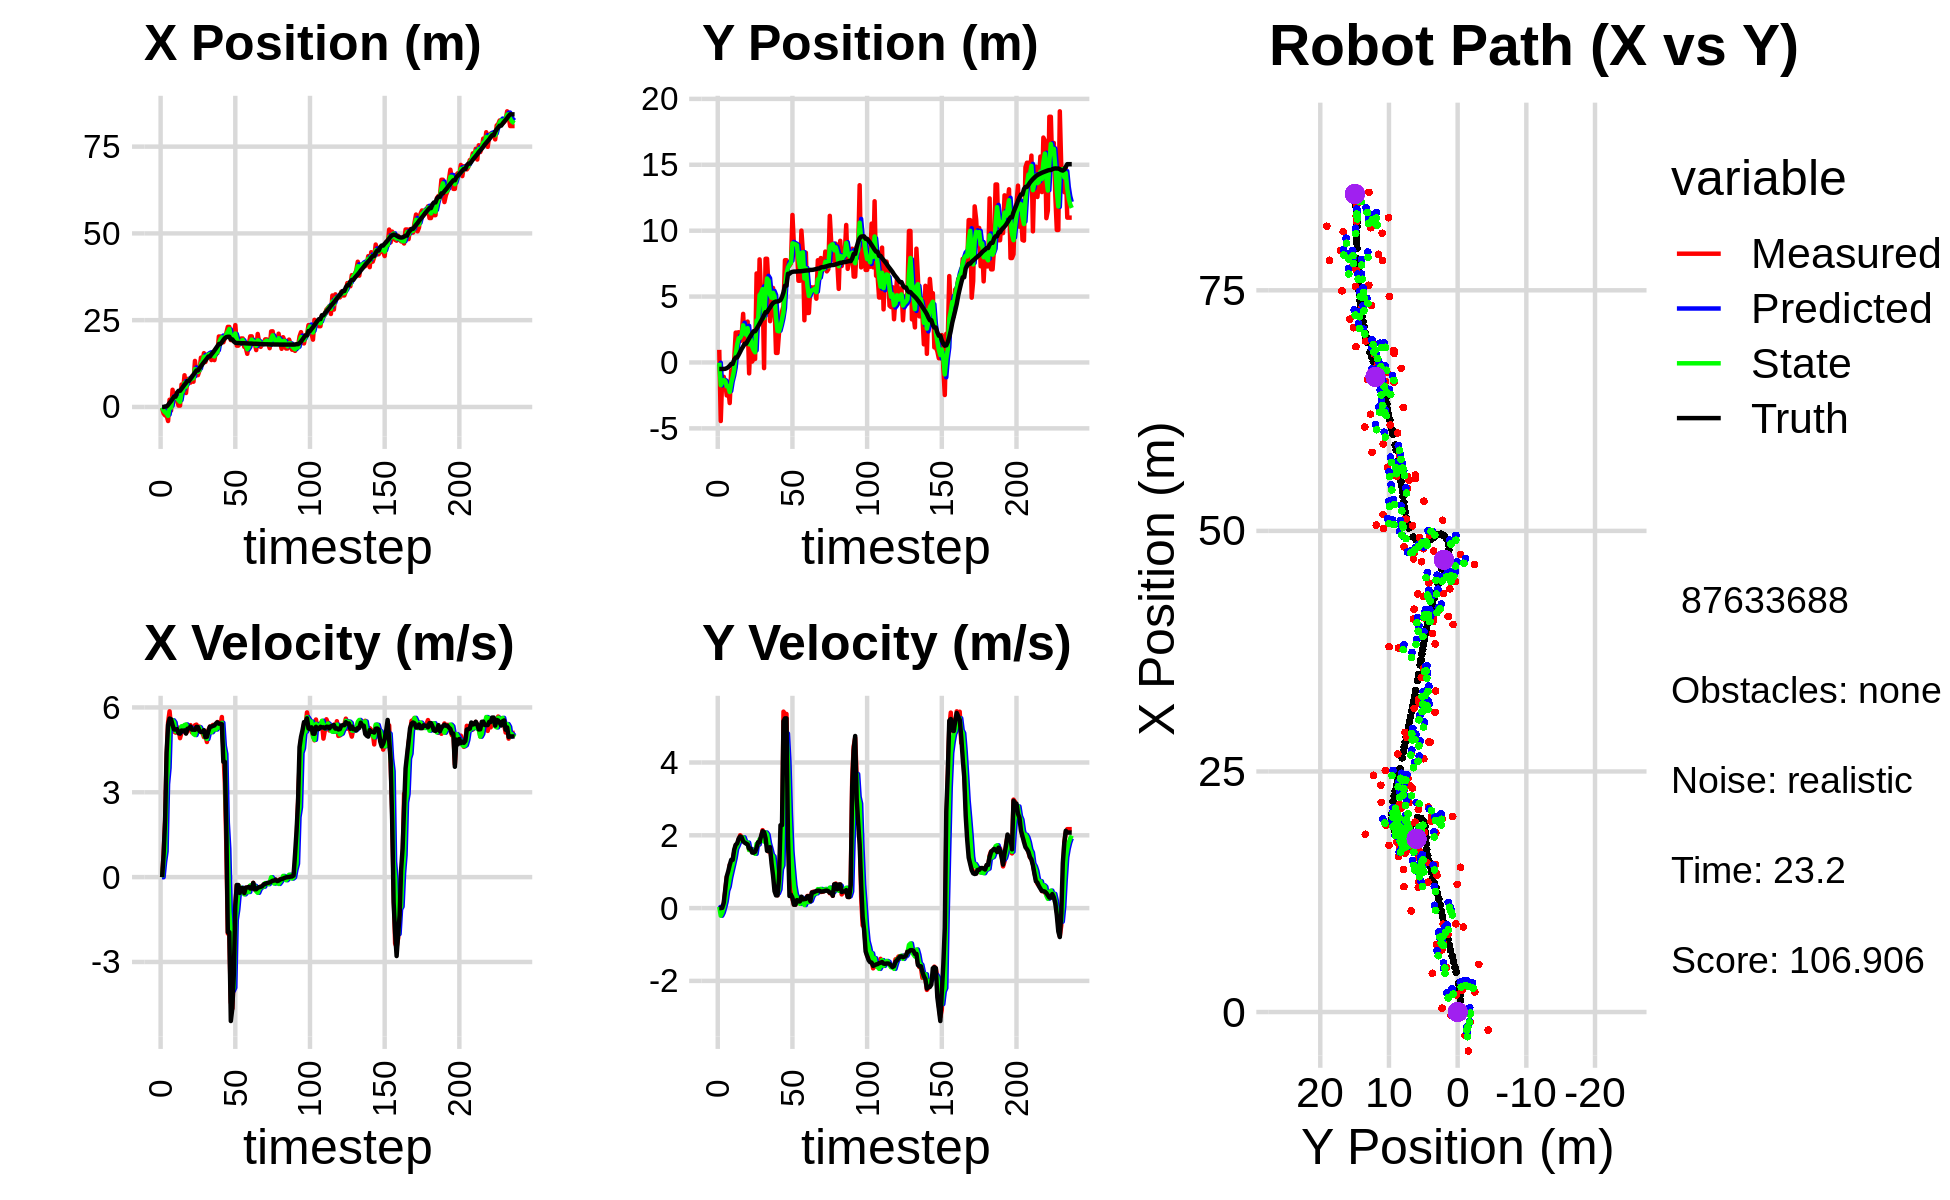

The file beside this chart, header and first rows:
-8.721567703788445092e-02, -3.922979902191415791e-01, 0.000000000000000000e+00, 0.000000000000000000e+00, 0.000000000000000000e+00, 0.000000000000000000e+00, 0.000000000000000000e+00, 0.000000000000000000e+00, -5.355594796688807613e-02, -2.802586190089232931e-01, 0.000000000000000000e+00, 0.000000000000000000e+00, 9.599178950763658652e-03, -4.920652206102841819e-01, 0.000000000000000000e+00, 0.000000000000000000e+00, 0.000000000000000000e+00, -4.478014670894481242e-05
-3.133996724517612020e-01, 9.579922859510835442e-01, 0.000000000000000000e+00, 0.000000000000000000e+00, -5.355594796688807613e-02, -2.802586190089232931e-01, 0.000000000000000000e+00, 0.000000000000000000e+00, -1.368038161192136060e-01, -2.096174248010823638e-02, -5.279848262324839982e-03, 3.412482766098558218e-02, 9.599178950763658652e-03, -4.920652206102841819e-01, 0.000000000000000000e+00, 0.000000000000000000e+00, 0.000000000000000000e+00, -1.583934936206787825e-04
-1.877475649468230756e+00, -4.442539006300728843e+00, 8.019999851176169425e-01, 4.111915697344878325e-05, -1.373318009454460864e-01, -1.754925971400967885e-02, -5.279848262324839982e-03, 3.412482766098558218e-02, -1.051574157360825046e+00, -1.725129673141359676e+00, 5.296889799094877116e-01, -2.086209629204571203e-01, 9.599178950763658652e-03, -4.920652206102841819e-01, 8.000000000000000444e-01, 0.000000000000000000e+00, 8.000000119209289551e-01, -5.127077020006254315e-05
-2.430769473294191574e+00, -1.088063747002042447e+00, 1.968998013129811930e+00, 2.784409279151669504e-03, -9.986052593698763191e-01, -1.745991769433405283e+00, 5.296889799094877116e-01, -2.086209629204571203e-01, -1.541026583643488213e+00, -1.486855745952117669e+00, 9.091822949633754369e-01, -1.252833448744602451e-01, 1.493429839695590289e-01, -4.916110345787242375e-01, 2.000000000000000000e+00, 7.000000000000000146e-03, 2.000000000000000000e+00, -1.414124039001762867e-03
-2.430769473294191574e+00, -1.088063747002042447e+00, 4.157544920437159064e+00, 1.100025827128437855e-01, -1.450108354147150669e+00, -1.499384080439563727e+00, 9.091822949633754369e-01, -1.252833448744602451e-01, -1.861058093722311568e+00, -1.333467469148690077e+00, 3.288106849491116979e+00, 1.702529385278703233e-02, 1.493429839695590289e-01, -4.916110345787242375e-01, 4.397999999999999687e+00, 1.479999999999999927e-01, 4.400000095367431641e+00, -2.645237185060977936e-02
-4.049843818299684983e+00, -1.558498930950705796e+00, 5.470015849754699566e+00, 4.561204736084382150e-01, -1.532247408773199870e+00, -1.331764939763411482e+00, 3.288106849491116979e+00, 1.702529385278703233e-02, -2.567347963129282817e+00, -1.409209088249965047e+00, 3.861635729385219040e+00, 1.832690052105973577e-01, 5.769133267493959938e-01, -4.803193329408089740e-01, 5.384000000000000341e+00, 5.090000000000000080e-01, 5.407999992370605469e+00, -8.319312334060668945e-02
2.087807745060923814e+00, -2.503818468136782993e+00, 5.862610946538288736e+00, 8.506270384390683947e-01, -2.181184390190761047e+00, -1.390882187728905262e+00, 3.861635729385219040e+00, 1.832690052105973577e-01, -1.023467974228458033e-01, -1.806083128598011012e+00, 5.557237268157162902e+00, 4.750057191336868878e-01, 1.194627255155155332e+00, -4.321507980737200327e-01, 5.605999999999999872e+00, 8.699999999999999956e-01, 5.672999858856201172e+00, -1.440880447626113892e-01
-1.036436110620463369e+00, -1.871897609990182954e+00, 5.286642277259342215e+00, 7.670576991378250664e-01, 4.533769293928705535e-01, -1.758582556684642251e+00, 5.557237268157162902e+00, 4.750057191336868878e-01, -2.084301666233006056e-01, -1.795066290176855039e+00, 5.528253881506071110e+00, 5.922377104409249915e-01, 1.717648953414733004e+00, -3.610992749749173392e-01, 5.581999999999999851e+00, 1.010999999999999899e+00, 5.672999858856201172e+00, -1.440880447626113892e-01
4.957674950532812375e+00, -3.080156491433522437e+00, 5.264903040142894675e+00, 1.191300727993949815e+00, 3.443952215273065054e-01, -1.735842519132762440e+00, 5.528253881506071110e+00, 5.922377104409249915e-01, 2.490006972798266105e+00, -2.242864914324474768e+00, 5.544245705665872492e+00, 8.340519761391469444e-01, 2.344823330585410037e+00, -2.456821669228631266e-01, 5.373999999999999666e+00, 1.183999999999999941e+00, 5.502999782562255859e+00, -2.225249260663986206e-01
2.237949222409507222e+00, -6.071302166345321494e-01, 5.146886680073807341e+00, 1.164596917003788867e+00, 3.044431543364853443e+00, -2.159459716710560251e+00, 5.544245705665872492e+00, 8.340519761391469444e-01, 2.669503157974718377e+00, -1.547586199479435320e+00, 5.471504043183372801e+00, 1.016177382337894120e+00, 2.958768337795462777e+00, -1.087111691235385508e-01, 5.219000000000000306e+00, 1.326000000000000068e+00, 5.385000228881835938e+00, -2.225249260663986206e-01
2.237949222409507222e+00, -6.071302166345321494e-01, 5.107712988581700309e+00, 1.325894604744173311e+00, 3.216653562293055657e+00, -1.445968461245645820e+00, 5.471504043183372801e+00, 1.016177382337894120e+00, 2.765116771330506928e+00, -1.113035716396896024e+00, 5.151741908822199179e+00, 1.194920083044608949e+00, 2.958768337795462777e+00, -1.087111691235385508e-01, 5.219000000000000306e+00, 1.326000000000000068e+00, 5.385000228881835938e+00, -2.539809346199035645e-01
1.777252882936599443e+00, 1.907726535122226397e-01, 5.225505383620146382e+00, 1.537498870457489231e+00, 3.280290962212726757e+00, -9.935437080924350850e-01, 5.151741908822199179e+00, 1.194920083044608949e+00, 2.597573126061912596e+00, -5.245144885605106388e-01, 5.204163545858572881e+00, 1.377505077585457816e+00, 4.153375119044394381e+00, 2.186634973652968328e-01, 5.232000000000000206e+00, 1.606000000000000094e+00, 5.473000049591064453e+00, -2.861545681953430176e-01
3.956584632306841542e-01, 2.264654559899938580e+00, 5.283729163762490799e+00, 1.714709659635667682e+00, 3.117989480647770151e+00, -3.867639808019648351e-01, 5.204163545858572881e+00, 1.377505077585457816e+00, 1.879153484091980131e+00, 6.503530985101416695e-01, 5.136656441436919351e+00, 1.629554706688361776e+00, 4.649518460055189095e+00, 3.801024391362669008e-01, 5.086000000000000298e+00, 1.739999999999999991e+00, 5.375000000000000000e+00, -3.138034939765930176e-01
3.956584632306841542e-01, 2.264654559899938580e+00, 4.913269084674458220e+00, 1.724132708772539324e+00, 2.392819128235672110e+00, 8.133085691789778693e-01, 5.136656441436919351e+00, 1.629554706688361776e+00, 1.464282700858485553e+00, 1.379535475060190031e+00, 5.132744396017751676e+00, 1.714341704033779168e+00, 4.649518460055189095e+00, 3.801024391362669008e-01, 5.072000000000000064e+00, 1.778999999999999915e+00, 5.375000000000000000e+00, -3.374884426593780518e-01
6.454774588140712588e+00, 2.292674107501866398e+00, 5.119538573571245976e+00, 1.886334851054561446e+00, 1.977557140460260765e+00, 1.550969645463567970e+00, 5.132744396017751676e+00, 1.714341704033779168e+00, 4.004275857117038484e+00, 1.843062988434092331e+00, 5.332883470166234652e+00, 1.819917578853746498e+00, 5.239003628422028491e+00, 5.859649614830114706e-01, 5.182999999999999829e+00, 1.909999999999999920e+00, 5.522999763488769531e+00, -3.530229032039642334e-01
4.610463351136308674e+00, 1.617447716925879186e+00, 5.262979856905617204e+00, 2.002299802321833244e+00, 4.537564204133661683e+00, 2.025054746319467025e+00, 5.332883470166234652e+00, 1.819917578853746498e+00, 4.567477934389877703e+00, 1.871396930385352153e+00, 5.315186042112423515e+00, 1.888649829527040636e+00, 5.837262600307775884e+00, 8.051492405940349206e-01, 5.176000000000000156e+00, 1.969000000000000083e+00, 5.537000179290771484e+00, -3.635400235652923584e-01
9.135033815999870299e+00, 2.112560673624432006e+00, 5.148953097515065025e+00, 1.958918340869434616e+00, 5.098996538601119788e+00, 2.060261913338056416e+00, 5.315186042112423515e+00, 1.888649829527040636e+00, 6.921974642908691244e+00, 2.082298597277652874e+00, 5.379401632277134304e+00, 1.922915612056441681e+00, 6.431708783296694598e+00, 1.030333085202063126e+00, 5.184000000000000163e+00, 1.947000000000000064e+00, 5.537000179290771484e+00, -3.635400235652923584e-01
4.026074379408139059e+00, 3.687509818721205423e+00, 5.097873544142665914e+00, 1.872818425656927133e+00, 7.459914806136405119e+00, 2.274590158483297042e+00, 5.379401632277134304e+00, 1.922915612056441681e+00, 5.851006872731452368e+00, 2.822051019473573064e+00, 5.396694872343193339e+00, 1.944317402209731149e+00, 6.932042568956760853e+00, 1.215587421198366158e+00, 5.073999999999999844e+00, 1.834999999999999964e+00, 5.394999980926513672e+00, -3.520668148994445801e-01
8.076257377778187418e+00, 1.394598313233681441e+00, 5.156764385076291646e+00, 1.818462088582200709e+00, 6.390676359965771880e+00, 3.016482759694546267e+00, 5.396694872343193339e+00, 1.944317402209731149e+00, 7.153631066441875852e+00, 2.383742815500126788e+00, 5.294823200858458812e+00, 1.832555470167498202e+00, 7.518601864611637708e+00, 1.425116701186118551e+00, 5.246000000000000441e+00, 1.798000000000000043e+00, 5.546000003814697266e+00, -3.390214443206787109e-01
8.076257377778187418e+00, 1.394598313233681441e+00, 5.311128817699245275e+00, 1.791071158725527468e+00, 7.683113386527721467e+00, 2.566998362516876853e+00, 5.294823200858458812e+00, 1.832555470167498202e+00, 7.866884532870064284e+00, 2.110656979140675293e+00, 5.289185534853848125e+00, 1.777068618933222766e+00, 7.518601864611637708e+00, 1.425116701186118551e+00, 5.254999999999999893e+00, 1.772999999999999909e+00, 5.546000003814697266e+00, -3.252533078193664551e-01
7.015515655036955955e+00, 3.101392193318278423e+00, 5.373784280969828409e+00, 1.767510179691428762e+00, 8.395803086355449807e+00, 2.288363841033997481e+00, 5.289185534853848125e+00, 1.777068618933222766e+00, 7.773469628543375087e+00, 2.603762748186266407e+00, 5.288068893419294092e+00, 1.799435931584695947e+00, 8.118813961383347433e+00, 1.629282398018226496e+00, 5.325999999999999623e+00, 1.750000000000000000e+00, 5.605999946594238281e+00, -3.177674412727355957e-01
8.847410425709481885e+00, -8.280721469158818238e-01, 5.115153610388462724e+00, 1.601500850266494469e+00, 8.302276517885305296e+00, 2.783706341344736046e+00, 5.288068893419294092e+00, 1.799435931584695947e+00, 8.543861177270917651e+00, 1.376177521776291934e+00, 5.235750824509205259e+00, 1.595730786005028490e+00, 8.713790387168847573e+00, 1.826196832987704521e+00, 5.214000000000000412e+00, 1.633999999999999897e+00, 5.464000225067138672e+00, -3.034218251705169678e-01
7.277870387073318348e+00, 2.154021782728022139e+00, 5.115153610388462724e+00, 1.601500850266494469e+00, 9.067436259721837644e+00, 1.535750600376794672e+00, 5.235750824509205259e+00, 1.595730786005028490e+00, 8.266642170126326405e+00, 1.775932305569537295e+00, 5.060207129244150615e+00, 1.618582637412913749e+00, 9.319917172515427950e+00, 2.018600149798847720e+00, 5.214000000000000412e+00, 1.633999999999999897e+00, 5.464000225067138672e+00, -3.034218251705169678e-01
1.326624652751700140e+01, 6.510417022559138178e-02, 5.370217905129168301e+00, 1.622609364407132215e+00, 8.772662883050742266e+00, 1.937790569310828603e+00, 5.060207129244150615e+00, 1.618582637412913749e+00, 1.089046399725599912e+01, 1.210713404055505649e+00, 5.023335954568494799e+00, 1.560791023065459138e+00, 9.918475597746445160e+00, 2.199913663963742216e+00, 5.206999999999999851e+00, 1.526000000000000023e+00, 5.426000118255615234e+00, -2.934277653694152832e-01
9.163042515444079328e+00, 2.637612055580066395e-01, 5.391770808772097467e+00, 1.563905940133500927e+00, 1.139279759271284931e+01, 1.366792506362051629e+00, 5.023335954568494799e+00, 1.560791023065459138e+00, 1.038191929332515961e+01, 9.386168462787236599e-01, 5.196650568808127701e+00, 1.526310426906790862e+00, 1.051676127352766876e+01, 2.373975916266006791e+00, 5.312000000000000277e+00, 1.522999999999999909e+00, 5.526000022888183594e+00, -2.823074460029602051e-01
9.163042515444079328e+00, 2.637612055580066395e-01, 5.220188324727767615e+00, 1.509301169484877692e+00, 1.090158435020597238e+01, 1.091247888969402835e+00, 5.196650568808127701e+00, 1.526310426906790862e+00, 1.009213921590260021e+01, 7.695081362712522521e-01, 5.243571529186024094e+00, 1.492160852698810602e+00, 1.051676127352766876e+01, 2.373975916266006791e+00, 5.304999999999999716e+00, 1.548999999999999932e+00, 5.526000022888183594e+00, -2.814526259899139404e-01
1.050972160718567316e+01, 6.755382700655308881e+00, 5.322505609660806769e+00, 1.675509827989326128e+00, 1.061649636882120262e+01, 9.187242215411333124e-01, 5.243571529186024094e+00, 1.492160852698810602e+00, 1.056622876355383056e+01, 3.189450566946317345e+00, 5.298221721029363174e+00, 1.765148153152196198e+00, 1.112907549768721793e+01, 2.551301641953960697e+00, 5.166999999999999815e+00, 1.655000000000000027e+00, 5.425000190734863281e+00, -3.049763143062591553e-01
1.421095320578569776e+01, 3.007614953931502910e+00, 5.122836435564325441e+00, 1.754642824429772041e+00, 1.109605093565676626e+01, 3.365965382261537187e+00, 5.298221721029363174e+00, 1.765148153152196198e+00, 1.253664972633653640e+01, 3.226556720315967741e+00, 5.183852755191593609e+00, 1.748901898401798993e+00, 1.174110743388375688e+01, 2.742042704428371280e+00, 5.134999999999999787e+00, 1.812999999999999945e+00, 5.445000171661376953e+00, -3.299902081489562988e-01
1.302973631033210467e+01, 7.822363539095032792e+00, 5.122836435564325441e+00, 1.754642824429772041e+00, 1.305503500185569621e+01, 3.401446910156147752e+00, 5.183852755191593609e+00, 1.748901898401798993e+00, 1.304565614477677293e+01, 5.118077054020287342e+00, 5.136504297622911608e+00, 1.894666258517532897e+00, 1.233094546181020590e+01, 2.945564432195431959e+00, 5.134999999999999787e+00, 1.812999999999999945e+00, 5.445000171661376953e+00, -3.299902081489562988e-01
1.550314041986032265e+01, 5.207960767971252736e+00, 4.951186395891839176e+00, 1.907718989398396792e+00, 1.355930657453906463e+01, 5.307543679872040343e+00, 5.136504297622911608e+00, 1.894666258517532897e+00, 1.445233904205698572e+01, 5.269204908398255505e+00, 5.047904907180470246e+00, 1.897395229046597409e+00, 1.290252253434566043e+01, 3.157444638980378304e+00, 5.195999999999999730e+00, 1.981000000000000094e+00, 5.560999870300292969e+00, -3.677748143672943115e-01
1.296075615317550422e+01, 5.732146664447766327e+00, 5.019053542173834259e+00, 2.141949608661042337e+00, 1.495712953277503310e+01, 5.458944431302914957e+00, 5.047904907180470246e+00, 1.897395229046597409e+00, 1.406329965403018534e+01, 5.571149336607693847e+00, 4.931704171956402760e+00, 2.017565814204138164e+00, 1.339322420953515369e+01, 3.347764893509876494e+00, 4.948999999999999844e+00, 2.112999999999999989e+00, 5.381000041961669922e+00, -4.033635258674621582e-01
1.504687806929327820e+01, -4.305775920828289749e-01, 4.777160342146403060e+00, 2.038718383733301387e+00, 1.455647007122582615e+01, 5.772905918028107486e+00, 4.931704171956402760e+00, 2.017565814204138164e+00, 1.477260293832533300e+01, 3.364723491958891088e+00, 4.884938524288618744e+00, 1.827819017687577929e+00, 1.396540209646378905e+01, 3.589336558249710318e+00, 4.959999999999999964e+00, 2.088000000000000078e+00, 5.381000041961669922e+00, -4.033635258674621582e-01
1.482408091455616095e+01, 7.868227167878020900e+00, 5.204203962744285761e+00, 2.070618321646505056e+00, 1.526109679075419479e+01, 3.547505393727648837e+00, 4.884938524288618744e+00, 1.827819017687577929e+00, 1.505392638492066482e+01, 5.231204501775437166e+00, 5.105851345161585897e+00, 2.077867629564447149e+00, 1.454174181802018850e+01, 3.816035433356600226e+00, 5.161999999999999922e+00, 1.921000000000000041e+00, 5.507999897003173828e+00, -3.786724209785461426e-01
1.482408091455616095e+01, 7.868227167878020900e+00, 5.321835414654497498e+00, 1.781182666342985277e+00, 1.556451151943682376e+01, 5.438991264731882325e+00, 5.105851345161585897e+00, 2.077867629564447149e+00, 1.523692414315502219e+01, 6.374769886024150622e+00, 5.172520008883644493e+00, 2.021210278849939979e+00, 1.454174181802018850e+01, 3.816035433356600226e+00, 5.322000000000000064e+00, 1.572999999999999954e+00, 5.550000190734863281e+00, -3.229740262031555176e-01
1.351677402817494311e+01, 5.687117619821531633e+00, 5.246192300573397915e+00, 1.552195050296749423e+00, 1.575417614404338629e+01, 6.576890913909144487e+00, 5.172520008883644493e+00, 2.021210278849939979e+00, 1.474912503799285624e+01, 6.219654047440917211e+00, 5.122433583011710923e+00, 1.779112223133988424e+00, 1.514455172413708439e+01, 4.013227625664470111e+00, 5.322000000000000064e+00, 1.572999999999999954e+00, 5.550000190734863281e+00, -2.876642346382141113e-01
1.446022233375161647e+01, 3.132364196637151377e+00, 5.381404648523571588e+00, 1.684875164661882252e+00, 1.526136839629402786e+01, 6.397565269754315942e+00, 5.122433583011710923e+00, 1.779112223133988424e+00, 1.490935917371201924e+01, 5.127385979821657003e+00, 5.200277157870999645e+00, 1.631206604338873989e+00, 1.565817400829173955e+01, 4.166279478813860848e+00, 5.346000000000000085e+00, 1.675000000000000044e+00, 5.603000164031982422e+00, -3.034241795539855957e-01
1.349730655570663629e+01, 4.335331893048120833e+00, 5.351618184400021683e+00, 1.336576423507868316e+00, 1.542938688949911885e+01, 5.290506640255544291e+00, 5.200277157870999645e+00, 1.631206604338873989e+00, 1.455825424338872942e+01, 4.912246868268716149e+00, 5.223400984236801214e+00, 1.466375761962387836e+00, 1.627697131078085491e+01, 4.357523126451287254e+00, 5.363000000000000433e+00, 1.233999999999999986e+00, 5.502999782562255859e+00, -2.447450757026672363e-01
1.602333912260868587e+01, 5.654870553923550425e+00, 5.304078634436376838e+00, 1.324703334009293521e+00, 1.508059434181240910e+01, 5.058884444464954555e+00, 5.223400984236801214e+00, 1.466375761962387836e+00, 1.552922489304110876e+01, 5.286737472930096438e+00, 5.218965035284371723e+00, 1.421173781075992126e+00, 1.689545580758280607e+01, 4.504878683149370566e+00, 5.429999999999999716e+00, 8.980000000000000204e-01, 5.502999782562255859e+00, -2.447450757026672363e-01
1.552551707658399494e+01, 4.454274980442956888e+00, 5.484470236778342667e+00, 6.843352056652378668e-01, 1.605112139656954540e+01, 5.428854851037695717e+00, 5.218965035284371723e+00, 1.421173781075992126e+00, 1.580541769850920808e+01, 5.031965821182914134e+00, 5.395060670258440716e+00, 1.054628304531360250e+00, 1.751132151504033274e+01, 4.580466432377944486e+00, 5.472999999999999865e+00, 4.660000000000000253e-01, 5.493000030517578125e+00, -1.241353228688240051e-01
2.031077501153265530e+01, 7.241162500420339487e-01, 5.332234013902907854e+00, 3.971029166309682501e-01, 1.634492376553505366e+01, 5.137428651636049892e+00, 5.395060670258440716e+00, 1.054628304531360250e+00, 1.819647971368075901e+01, 3.407331121199407509e+00, 5.285402997822116866e+00, 6.136206754752895343e-01, 1.813934656992871552e+01, 4.626770182432324852e+00, 5.424999999999999822e+00, 3.499999999999999778e-01, 5.436999797821044922e+00, -7.433492690324783325e-02
2.031077501153265530e+01, 7.241162500420339487e-01, 5.335271550581601296e+00, 3.539601488508762883e-01, 1.872502001346297007e+01, 3.468693188746936329e+00, 5.285402997822116866e+00, 6.136206754752895343e-01, 1.943310470741523943e+01, 2.396526416892750699e+00, 5.398218189687367108e+00, 4.070471208658019702e-01, 1.813934656992871552e+01, 4.626770182432324852e+00, 5.424999999999999822e+00, 3.499999999999999778e-01, 5.436999797821044922e+00, -6.624633818864822388e-02
2.005554410784545638e+01, 2.224362535297600196e+00, 5.660221381328235601e+00, 6.636968935268501291e-01, 1.997292652638397570e+01, 2.437231128979330919e+00, 5.398218189687367108e+00, 4.070471208658019702e-01, 2.003569423848023590e+01, 2.361019872293689481e+00, 5.455438915889631701e+00, 5.168597993080268349e-01, 1.865982386505744728e+01, 4.664215250606241980e+00, 5.410000000000000142e+00, 8.060000000000000497e-01, 5.468999862670898438e+00, -1.167233511805534363e-01
1.863144138438909891e+01, 3.186964435431025588e+00, 4.503877225053523503e+00, 1.674250068531690783e+00, 2.058123813006919889e+01, 2.412705852224492187e+00, 5.455438915889631701e+00, 5.168597993080268349e-01, 1.974663616808731348e+01, 2.742369794461359866e+00, 4.642740904313932049e+00, 1.068119948331371916e+00, 1.928661486494436517e+01, 4.745289964413564654e+00, 4.075999999999999623e+00, 2.278000000000000025e+00, 4.669000148773193359e+00, -3.559053838253021240e-01
1.984269713436771099e+01, 3.865488572944804524e+00, 3.320027877249447368e+00, 1.234171497857815991e+00, 2.021091025851870526e+01, 2.849181789294497058e+00, 4.642740904313932049e+00, 1.068119948331371916e+00, 1.991587680409462990e+01, 3.247958224563443075e+00, 4.352760677255813171e+00, 1.176349269602121828e+00, 1.981941935459262538e+01, 4.963704748836638814e+00, 4.075999999999999623e+00, 2.278000000000000025e+00, 4.669000148773193359e+00, -3.559053838253021240e-01
2.131714209912389535e+01, 4.262879772689131208e+00, 1.090390233601276737e+00, 5.397971637786396215e+00, 2.035115287182021149e+01, 3.365593151523655457e+00, 4.352760677255813171e+00, 1.176349269602121828e+00, 2.091700928002871152e+01, 3.819909196056807232e+00, 1.928552755217579850e+00, 3.124886357986079943e+00, 2.012522074595297639e+01, 5.322965307137000224e+00, 1.635000000000000009e+00, 5.134999999999999787e+00, 5.388999938964843750e+00, -1.371478438377380371e+00
2.306833097340696526e+01, 7.761404081197337490e+00, -1.997594330910338778e+00, 5.334232280187815256e+00, 2.110986455555046959e+01, 4.132397831855414871e+00, 1.928552755217579850e+00, 3.124886357986079943e+00, 2.166138122825474355e+01, 5.596901389214255396e+00, 9.944728154687713095e-01, 4.246235204445754974e+00, 2.022578570231063111e+01, 5.822687311234846952e+00, -1.947999999999999954e+00, 5.213000000000000078e+00, 5.565000057220458984e+00, -1.929116129875183105e+00
2.306833097340696526e+01, 7.761404081197337490e+00, -1.997594330910338778e+00, 5.334232280187815256e+00, 2.176082850980161965e+01, 6.021524909658831248e+00, 9.944728154687713095e-01, 4.246235204445754974e+00, 2.246991044142629690e+01, 6.724377952693786575e+00, -1.209025554200892305e+00, 4.797020641702383514e+00, 2.022578570231063111e+01, 5.822687311234846952e+00, -1.947999999999999954e+00, 5.213000000000000078e+00, 5.565000057220458984e+00, -1.929116129875183105e+00
1.926946196000691103e+01, 7.342942460234111124e+00, -4.431882689405512110e+00, 3.092188500828524145e+00, 2.234900788600620913e+01, 7.204080016864025104e+00, -1.209025554200892305e+00, 4.797020641702383514e+00, 2.060333718401907532e+01, 7.215216680000016147e+00, -1.862693763498662225e+00, 4.026412041157225730e+00, 1.945813700559741477e+01, 6.729530496491938685e+00, -5.089000000000000412e+00, 1.965000000000000080e+00, 5.454999923706054688e+00, -2.532402276992797852e+00
1.926946196000691103e+01, 7.342942460234111124e+00, -4.647307383763868316e+00, 8.912670135476309374e-01, 2.041706780766920915e+01, 7.617857884115738720e+00, -1.862693763498662225e+00, 4.026412041157225730e+00, 2.001971457494552453e+01, 7.432449863079896524e+00, -4.025481620719758347e+00, 2.592043651969300200e+00, 1.945813700559741477e+01, 6.729530496491938685e+00, -4.642999999999999794e+00, 3.330000000000000182e-01, 4.655000209808349609e+00, -2.952111959457397461e+00
2.001616916075376196e+01, 7.526688440313662021e+00, -3.473865203236123023e+00, 3.745614188849414883e-01, 1.961716641287354790e+01, 7.691654228276826544e+00, -4.025481620719758347e+00, 2.592043651969300200e+00, 1.985620255558354330e+01, 7.571957903251496091e+00, -3.910534082007012913e+00, 1.578556907532096876e+00, 1.886708590424535359e+01, 6.835005923190355048e+00, -3.435999999999999943e+00, 3.689999999999999947e-01, 3.454999923706054688e+00, -3.034184932708740234e+00
2.356982037438095290e+01, 1.119355408713695077e+01, -1.000458382104675081e+00, 2.572392075756863572e-01, 1.946514914738284219e+01, 7.729813594004705912e+00, -3.910534082007012913e+00, 1.578556907532096876e+00, 2.117978066224431188e+01, 9.041549748749467597e+00, -1.512603915606869798e+00, 1.089408626413527426e+00, 1.850745722679083372e+01, 6.877031012483749706e+00, -1.016000000000000014e+00, 2.849999999999999756e-01, 1.054999947547912598e+00, -2.889922857284545898e+00
1.766385343682165754e+01, 8.843207997996971770e+00, -2.898905661330912764e-01, 9.480751040975544941e-02, 2.102852027068362517e+01, 9.150490611390820206e+00, -1.512603915606869798e+00, 1.089408626413527426e+00, 1.956704372160591632e+01, 9.006222271613555819e+00, -1.155386768427436595e+00, 6.273093593337876195e-01, 1.842774149744445111e+01, 6.897362871393672101e+00, -2.800000000000000266e-01, 9.299999999999999933e-02, 2.949999868869781494e-01, -2.825511455535888672e+00
1.766385343682165754e+01, 8.843207997996971770e+00, -2.898905661330912764e-01, 9.480751040975544941e-02, 1.945150504476317366e+01, 9.068953207546934792e+00, -1.155386768427436595e+00, 6.273093593337876195e-01, 1.861469918106513788e+01, 8.967940112793719720e+00, -5.846886508260272786e-01, 3.779189220098566615e-01, 1.842774149744445111e+01, 6.897362871393672101e+00, -2.800000000000000266e-01, 9.299999999999999933e-02, 2.949999868869781494e-01, -2.825511455535888672e+00
1.811677056537354247e+01, 8.737837595679820879e+00, -5.627585708664065711e-01, 2.051920161613413618e-01, 1.855623031598253547e+01, 9.005732004994705164e+00, -5.846886508260272786e-01, 3.779189220098566615e-01, 1.835229056325278663e+01, 8.897380528138024047e+00, -5.691386493995058693e-01, 2.907550763271822269e-01, 1.841035982979266805e+01, 6.903567953976872396e+00, -5.590000000000000524e-01, 2.200000000000000011e-01, 6.010000109672546387e-01, -2.791954755783081055e+00
1.973449632542455845e+01, 6.200929922969041108e+00, -4.001591318417292431e-01, 1.680138582971263117e-01, 1.829537669831283608e+01, 8.926456035770742758e+00, -5.691386493995058693e-01, 2.907550763271822269e-01, 1.893224498391517585e+01, 7.865117310123884486e+00, -3.730075657075563322e-01, 1.471145754299554576e-01, 1.837303873901636209e+01, 6.919375582370857813e+00, -3.920000000000000151e-01, 1.839999999999999969e-01, 4.329999983310699463e-01, -2.744077205657958984e+00
1.973449632542455845e+01, 6.200929922969041108e+00, -4.044690273204861186e-01, 1.972429851974055459e-01, 1.889494422734442125e+01, 7.879828767666880118e+00, -3.730075657075563322e-01, 1.471145754299554576e-01, 1.928556615599483592e+01, 7.229208629147540144e+00, -4.003610683128188130e-01, 1.158052008691777823e-01, 1.837303873901636209e+01, 6.919375582370857813e+00, -3.920000000000000151e-01, 1.839999999999999969e-01, 4.329999983310699463e-01, -2.687866449356079102e+00
1.731890293961865268e+01, 1.000651542715460351e+01, -5.561078555627207987e-01, 2.981694664381283610e-01, 1.924553004916355547e+01, 7.240789149234458044e+00, -4.003610683128188130e-01, 1.158052008691777823e-01, 1.838997660550131030e+01, 8.319232838821914555e+00, -6.095725402798443104e-01, 2.878486402019000967e-01, 1.835559603591627820e+01, 6.927873297208901882e+00, -5.649999999999999467e-01, 3.140000000000000013e-01, 6.460000276565551758e-01, -2.649427890777587891e+00
1.710118851093228187e+01, 8.371804995760388834e+00, -3.795947597341614022e-01, 2.341448848508305147e-01, 1.832901935147332750e+01, 8.348017702842104981e+00, -6.095725402798443104e-01, 2.878486402019000967e-01, 1.777529502245985782e+01, 8.355906198816382968e+00, -5.280381883628058048e-01, 2.641981791399806156e-01, 1.832863375551730911e+01, 6.942643328298747640e+00, -3.719999999999999973e-01, 2.389999999999999902e-01, 4.420000016689300537e-01, -2.588891029357910156e+00
1.531311413666270127e+01, 3.201963826021833270e+00, -3.778925376683085480e-01, 2.330949056838926559e-01, 1.772249120362357644e+01, 8.382326016730381468e+00, -5.280381883628058048e-01, 2.641981791399806156e-01, 1.663778162801006744e+01, 6.370130183517670019e+00, -5.284809671300831901e-01, 8.311627605901478200e-02, 1.829709956088795408e+01, 6.962029619684490633e+00, -3.659999999999999920e-01, 2.469999999999999973e-01, 4.420000016689300537e-01, -2.540069580078125000e+00
1.808416701827526296e+01, 8.330079955977932826e+00, -3.456302834809794056e-01, 2.574892273638924034e-01, 1.658493353129705739e+01, 6.378441811123571448e+00, -5.284809671300831901e-01, 8.311627605901478200e-02, 1.730543396077161233e+01, 7.140593599734855523e+00, -5.233790769894942629e-01, 2.252875437151944382e-01, 1.828157946494967945e+01, 6.972691221619717439e+00, -3.449999999999999734e-01, 2.530000000000000027e-01, 4.280000030994415283e-01, -2.501309156417846680e+00
2.034933444885306741e+01, 3.756897134799211724e+00, -4.146061049212754757e-01, 3.333553409545292334e-01, 1.725309605307266381e+01, 7.163122354106374878e+00, -5.233790769894942629e-01, 2.252875437151944382e-01, 1.863399153314221479e+01, 5.843275126607640146e+00, -2.943165385274852386e-01, 1.646554490537268101e-01, 1.826411005874242477e+01, 6.985838098639022498e+00, -4.040000000000000258e-01, 3.250000000000000111e-01, 5.189999938011169434e-01, -2.464399814605712891e+00
... 177 more rows
